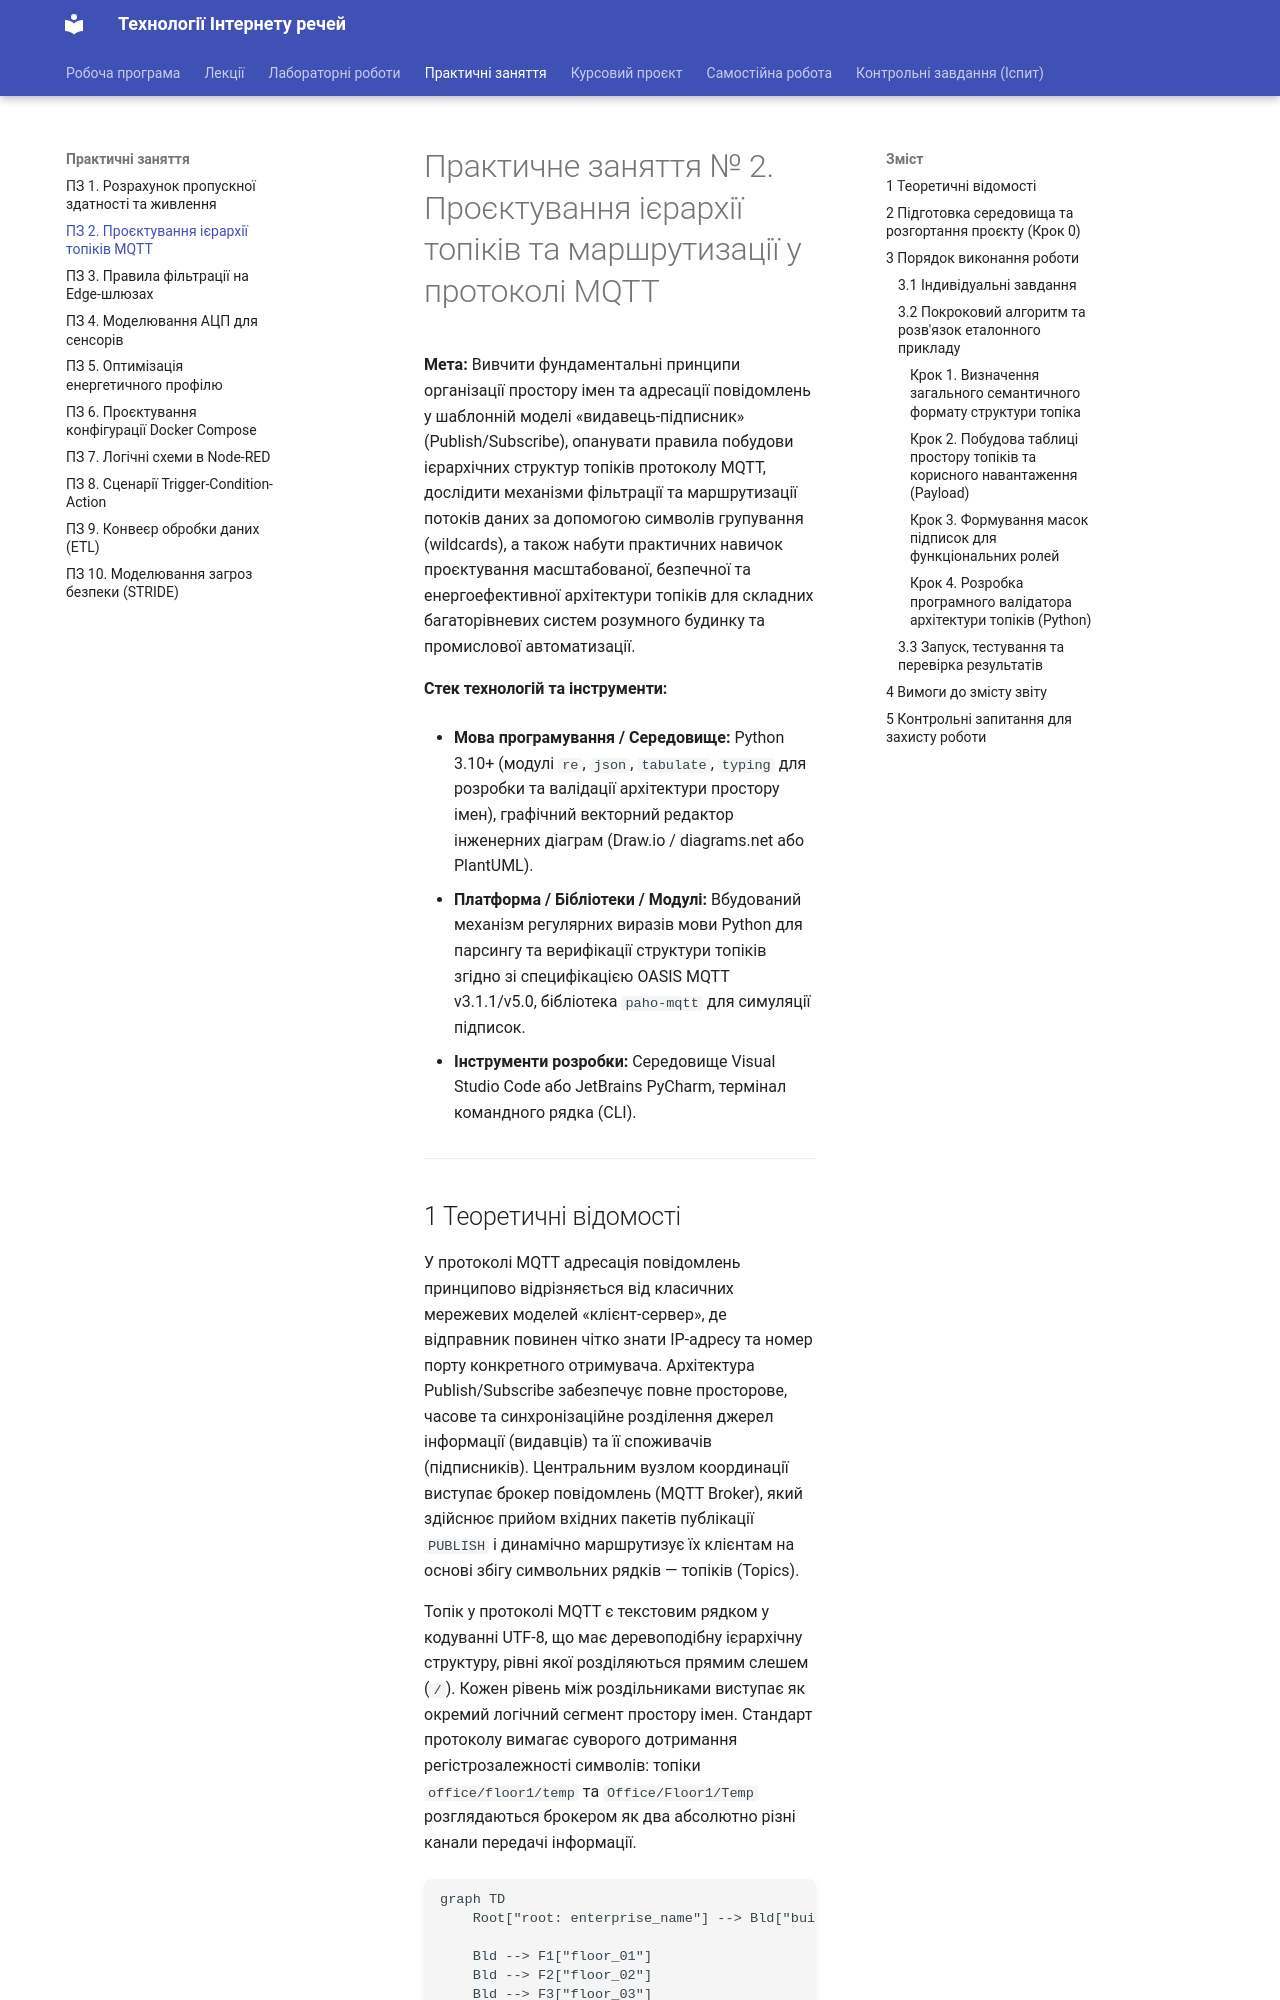

repository: KyryloVadurin/iot-technologies · page: pz/pz2/index.html · generator: mkdocs

# Практичне заняття № 2. Проєктування ієрархії топіків та маршрутизації у протоколі MQTT

**Мета:** Вивчити фундаментальні принципи організації простору імен та адресації повідомлень у шаблонній моделі «видавець-підписник» (Publish/Subscribe), опанувати правила побудови ієрархічних структур топіків протоколу MQTT, дослідити механізми фільтрації та маршрутизації потоків даних за допомогою символів групування (wildcards), а також набути практичних навичок проєктування масштабованої, безпечної та енергоефективної архітектури топіків для складних багаторівневих систем розумного будинку та промислової автоматизації.

**Стек технологій та інструменти:**
* **Мова програмування / Середовище:** Python 3.10+ (модулі `re`, `json`, `tabulate`, `typing` для розробки та валідації архітектури простору імен), графічний векторний редактор інженерних діаграм (Draw.io / diagrams.net або PlantUML).
* **Платформа / Бібліотеки / Модулі:** Вбудований механізм регулярних виразів мови Python для парсингу та верифікації структури топіків згідно зі специфікацією OASIS MQTT v3.1.1/v5.0, бібліотека `paho-mqtt` для симуляції підписок.
* **Інструменти розробки:** Середовище Visual Studio Code або JetBrains PyCharm, термінал командного рядка (CLI).

---
